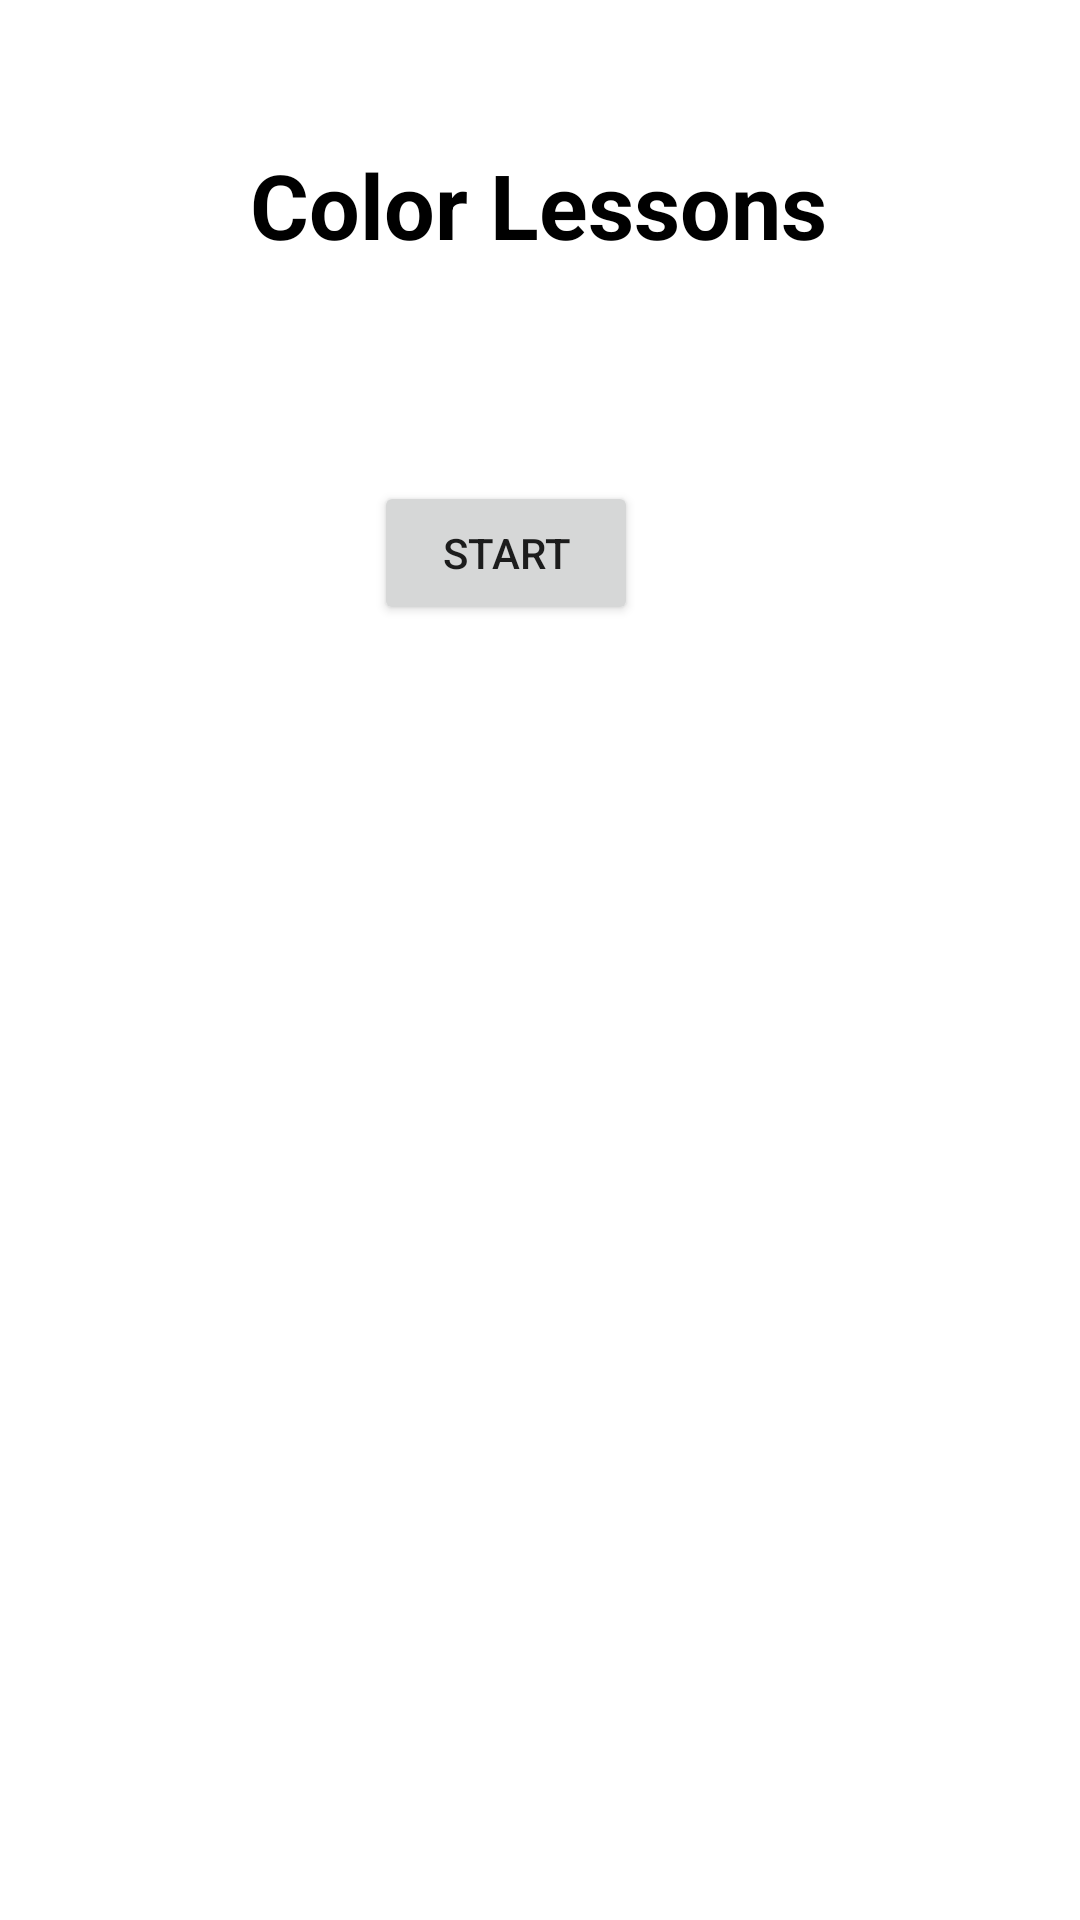

Write the Android layout XML for this screen, with the resource values it uses.
<!-- AndroidManifest.xml: application theme Theme.Zeraki -->
<!-- res/layout/activity_main.xml -->
<?xml version="1.0" encoding="utf-8"?>
<androidx.constraintlayout.widget.ConstraintLayout xmlns:android="http://schemas.android.com/apk/res/android"
    xmlns:app="http://schemas.android.com/apk/res-auto"
    xmlns:tools="http://schemas.android.com/tools"
    android:layout_width="match_parent"
    android:layout_height="match_parent"
    tools:context=".MainActivity">

    <TextView
        android:id="@+id/title_lessons"
        android:layout_width="wrap_content"
        android:layout_height="wrap_content"
        android:layout_marginTop="48dp"
        android:text="@string/lessons"
        android:textAlignment="center"
        android:textColor="#000"
        android:textSize="30sp"
        android:textStyle="bold"
        app:layout_constraintEnd_toEndOf="parent"
        app:layout_constraintHorizontal_bias="0.498"
        app:layout_constraintStart_toStartOf="parent"
        app:layout_constraintTop_toTopOf="parent" />

    <TextView
        android:id="@+id/color"
        android:layout_width="205dp"
        android:layout_height="201dp"
        android:layout_marginStart="44dp"
        android:layout_marginTop="68dp"
        android:background="@color/black"
        android:visibility="gone"
        app:layout_constraintEnd_toStartOf="@+id/color_name"
        app:layout_constraintHorizontal_bias="0.2"
        app:layout_constraintStart_toStartOf="parent"
        app:layout_constraintTop_toBottomOf="@+id/start_btn" />

    <TextView
        android:id="@+id/color_name"
        android:layout_width="121dp"
        android:layout_height="61dp"
        android:layout_marginEnd="16dp"
        android:text="@string/textview"
        android:textAlignment="center"
        android:textSize="25sp"
        android:visibility="gone"
        app:layout_constraintBottom_toBottomOf="@+id/color"
        app:layout_constraintEnd_toEndOf="parent"
        app:layout_constraintTop_toTopOf="@+id/color"
        app:layout_constraintVertical_bias="0.502" />

    <Button
        android:id="@+id/next_btn"
        android:layout_width="wrap_content"
        android:layout_height="wrap_content"
        android:layout_marginEnd="36dp"
        android:layout_marginBottom="112dp"
        android:text="@string/next"
        android:visibility="gone"
        app:layout_constraintBottom_toBottomOf="parent"
        app:layout_constraintEnd_toStartOf="@+id/exercise_btn" />

    <Button
        android:id="@+id/previous_btn"
        android:layout_width="wrap_content"
        android:layout_height="wrap_content"
        android:layout_marginStart="16dp"
        android:layout_marginBottom="112dp"
        android:text="@string/previous"
        android:visibility="gone"
        app:layout_constraintBottom_toBottomOf="parent"
        app:layout_constraintEnd_toStartOf="@+id/next_btn"
        app:layout_constraintStart_toStartOf="parent" />

    <Button
        android:id="@+id/exercise_btn"
        android:layout_width="wrap_content"
        android:layout_height="wrap_content"
        android:layout_marginEnd="16dp"
        android:layout_marginBottom="112dp"
        android:text="@string/exercise"
        android:visibility="gone"
        app:layout_constraintBottom_toBottomOf="parent"
        app:layout_constraintEnd_toEndOf="parent" />

    <Button
        android:id="@+id/start_btn"
        android:layout_width="wrap_content"
        android:layout_height="wrap_content"
        android:layout_marginTop="72dp"
        android:text="@string/start"
        app:layout_constraintEnd_toEndOf="parent"
        app:layout_constraintHorizontal_bias="0.458"
        app:layout_constraintStart_toStartOf="parent"
        app:layout_constraintTop_toBottomOf="@+id/title_lessons" />
</androidx.constraintlayout.widget.ConstraintLayout>
<!-- resources referenced by this layout -->
<resources>
  <color name="black">#FF000000</color>
  <string name="exercise">Exercise</string>
  <string name="lessons">Color Lessons</string>
  <string name="next">Next</string>
  <string name="previous">Previous</string>
  <string name="start">Start</string>
  <string name="textview">TextView</string>
  <style name="Theme.Zeraki" parent="Theme.MaterialComponents.DayNight.NoActionBar">
          
          <item name="colorPrimary">@color/purple_500</item>
          <item name="colorPrimaryVariant">@color/purple_700</item>
          <item name="colorOnPrimary">@color/white</item>
          
          <item name="colorSecondary">@color/teal_200</item>
          <item name="colorSecondaryVariant">@color/teal_700</item>
          <item name="colorOnSecondary">@color/black</item>
          
          <item name="android:statusBarColor" tools:targetApi="l">?attr/colorPrimaryVariant</item>
          
      </style>
  <color name="purple_500">#FF6200EE</color>
  <color name="purple_700">#FF3700B3</color>
  <color name="white">#FFFFFFFF</color>
  <color name="teal_200">#FF03DAC5</color>
  <color name="teal_700">#FF018786</color>
</resources>
